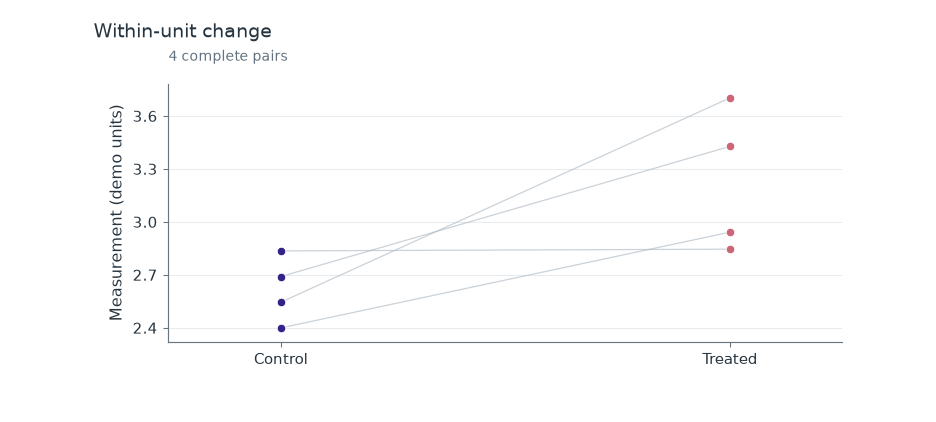

The data file committed next to this chart (first rows):
subject_id	condition	value
Pair01	Control	2.4
Pair01	Treated	2.943
Pair02	Control	2.545
Pair02	Treated	3.704
Pair03	Control	2.691
Pair03	Treated	3.429
Pair04	Control	2.836
Pair04	Treated	2.846
